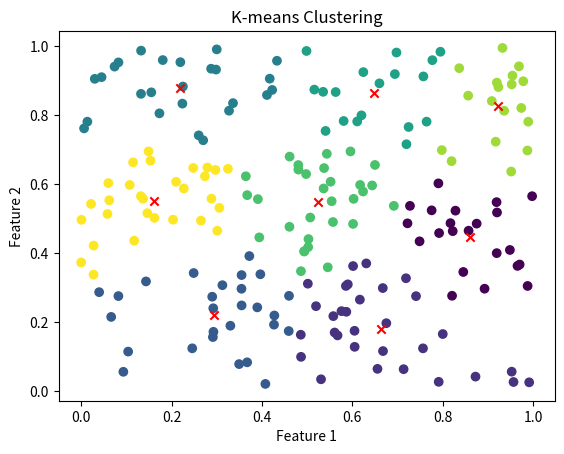

Python code for this plot:

import numpy as np
import matplotlib.pyplot as plt
def initialize_centroids(data,k):
    indices=np.random.choice(len(data),k,replace=False)
    centroids=data[indices]
    return centroids

def assign_clusters(data,centroids):
    k=len(centroids)
    clusters=np.zeros(len(data))
    for i in range(len(data)):
        distances=np.linalg.norm(data[i]-centroids,axis=1)
        clusters[i]=np.argmin(distances)
    return clusters

def update_centroids(data,clusters,k):
    centroids=np.zeros((k,data.shape[1]))
    for i in range(k):
        centroids[i]=data[clusters==i].mean(axis=0)
    return centroids


import numpy as np


def kmeans(data, k, max_iter=100, tol=1e-4):
    centroids = initialize_centroids(data, k)
    clusters = np.zeros(len(data))

    for i in range(max_iter):
        clusters = assign_clusters(data, centroids)
        new_centroids = update_centroids(data, clusters, k)

        if np.all(np.abs(new_centroids - centroids) < tol):
            centroids = new_centroids
            break
        centroids = new_centroids

    # 计算SSE
    sse = 0
    for j in range(k):
        points = data[clusters == j]
        sse += np.sum((points - centroids[j]) ** 2)

    return clusters, centroids, sse


def find_optimal_k(data,max_iter=100,tol=1e-4):
    sse=np.zeros(10)
    for i in range(10):
        clusters,centroids,sse[i]=kmeans(data,(i+1),max_iter,tol)
    diff=np.diff(sse)
    second_deri=np.diff(sse)
    optimal_k=np.argmax(diff)
    return optimal_k
# 示例数据
data = np.random.rand(200, 2)
# 类别数量

sse=0
optimal_k= find_optimal_k(data)
clusters=np.zeros(len(data))
centroids=np.zeros(optimal_k)
clusters,centroids,sse=kmeans(data,optimal_k)


# 可视化结果
plt.scatter(data[:, 0], data[:, 1],c=clusters, cmap='viridis')
plt.scatter(centroids[:, 0], centroids[:, 1], c='red', marker='x')
plt.title('K-means Clustering')
plt.xlabel('Feature 1')
plt.ylabel('Feature 2')
#plt.clabel('Feature 3')
plt.show()


